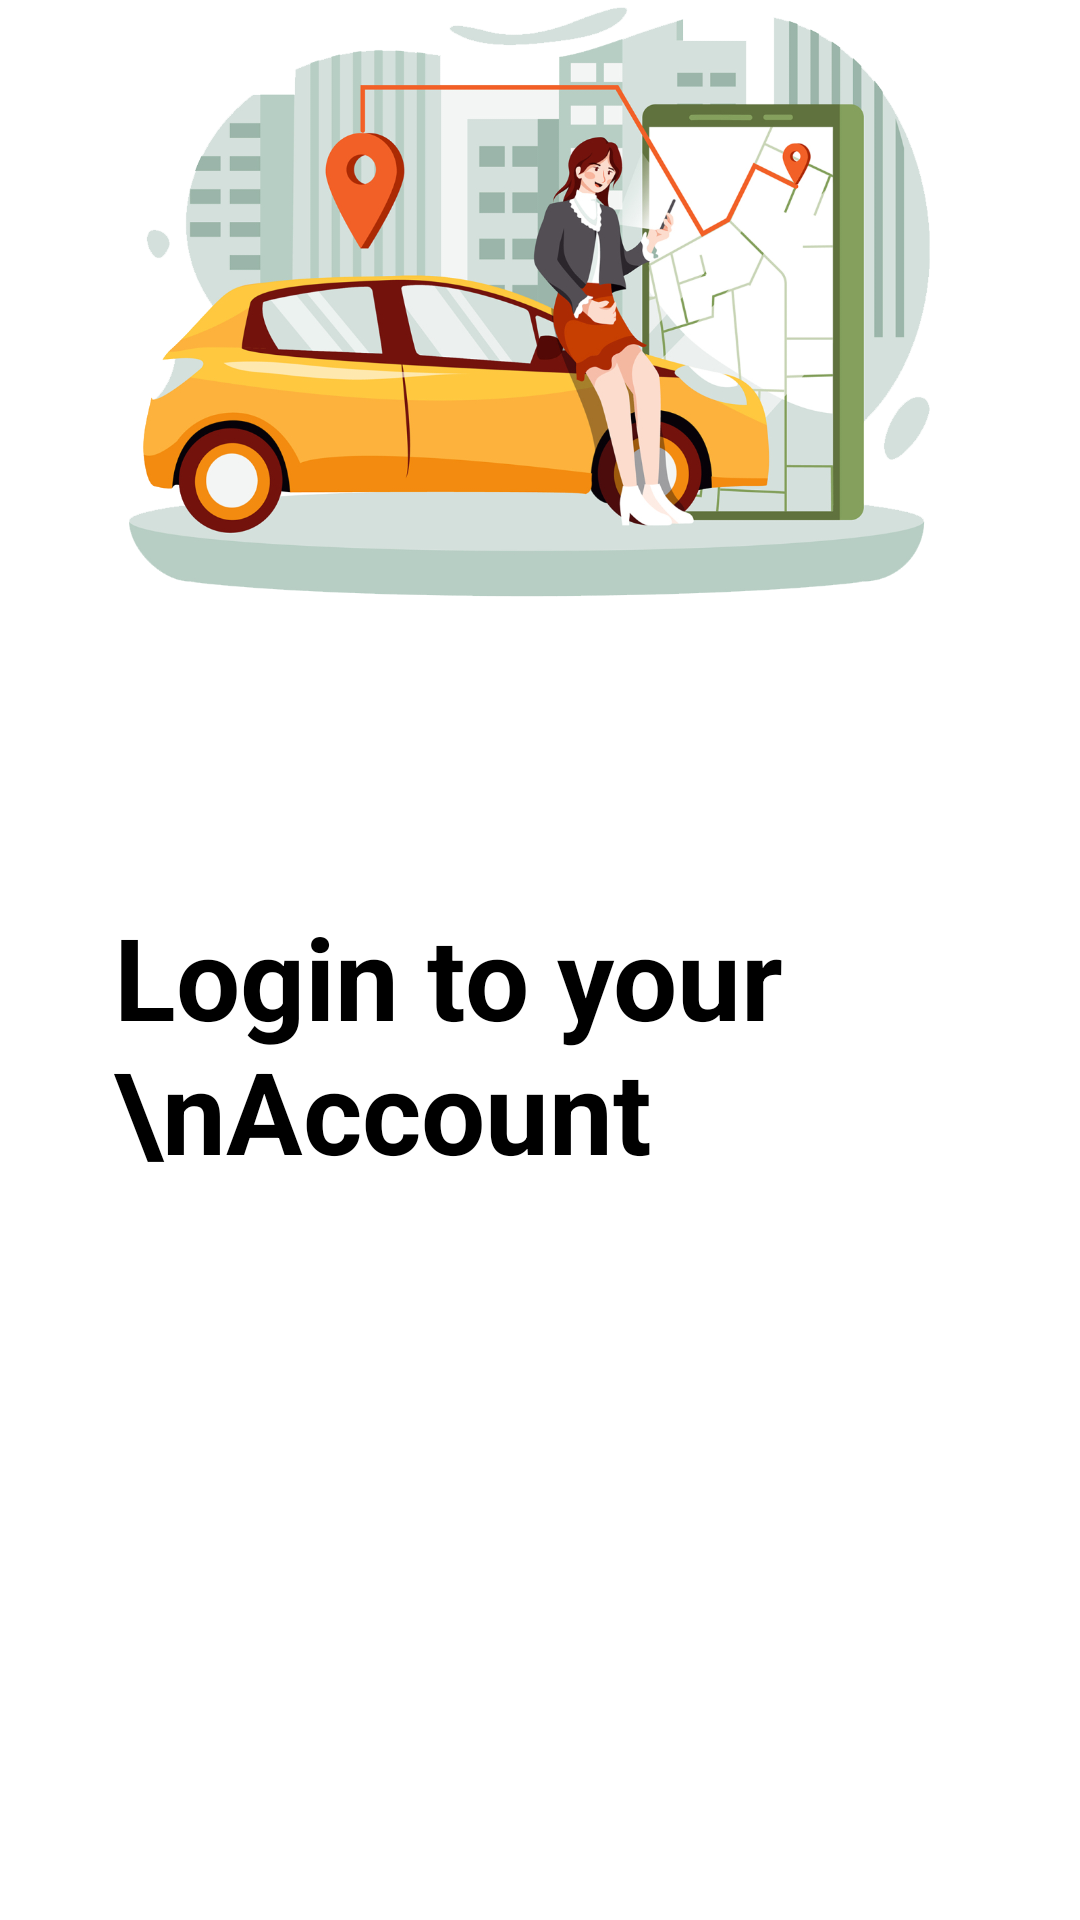

Produce the Android XML layout that renders to this screen, including the resource entries it uses.
<!-- AndroidManifest.xml: application theme Theme.MarsPhotos -->
<!-- res/layout/fragment_login.xml -->
<?xml version="1.0" encoding="utf-8"?>

<layout xmlns:tools="http://schemas.android.com/tools"
    xmlns:app="http://schemas.android.com/apk/res-auto"
    xmlns:android="http://schemas.android.com/apk/res/android">
    <data>

    </data>
    <androidx.constraintlayout.widget.ConstraintLayout
        android:layout_width="match_parent"
        android:layout_height="match_parent">

        <ImageView
            android:id="@+id/imageView5"
            android:layout_width="wrap_content"
            android:layout_height="wrap_content"
            android:layout_marginTop="-220dp"
            app:layout_constraintEnd_toEndOf="parent"
            app:layout_constraintStart_toStartOf="parent"
            app:layout_constraintTop_toTopOf="parent"
            app:srcCompat="@drawable/login_background" />

        <TextView
            android:id="@+id/textView2"
            android:layout_width="wrap_content"
            android:layout_height="wrap_content"
            android:layout_marginStart="38dp"
            android:layout_marginTop="300dp"
            android:lines="2"
            android:text="Login to your \nAccount"
            android:textColor="@color/black"
            android:textSize="38dp"
            android:textStyle="bold"
            app:layout_constraintStart_toStartOf="parent"
            app:layout_constraintTop_toTopOf="parent" />
    </androidx.constraintlayout.widget.ConstraintLayout>
</layout>
<!-- resources referenced by this layout -->
<resources>
  <color name="black">#FF000000</color>
  <!-- drawable login_background: png bitmap (drawable, 411539 bytes) -->
  <style name="Theme.MarsPhotos" parent="Theme.MaterialComponents.DayNight.NoActionBar">
          
          <item name="colorPrimary">@color/purple_500</item>
          <item name="colorPrimaryVariant">@color/purple_700</item>
          <item name="colorOnPrimary">@color/white</item>
          
          <item name="colorSecondary">@color/teal_200</item>
          <item name="colorSecondaryVariant">@color/teal_700</item>
          <item name="colorOnSecondary">@color/black</item>
          
          <item name="android:statusBarColor" tools:targetApi="l">?attr/colorPrimaryVariant</item>
          <item name="titleTextColor">@color/black</item>
      </style>
  <color name="purple_500">#FF6200EE</color>
  <color name="purple_700">#FF3700B3</color>
  <color name="white">#FFFFFFFF</color>
  <color name="teal_200">#FF03DAC5</color>
  <color name="teal_700">#FF018786</color>
</resources>
